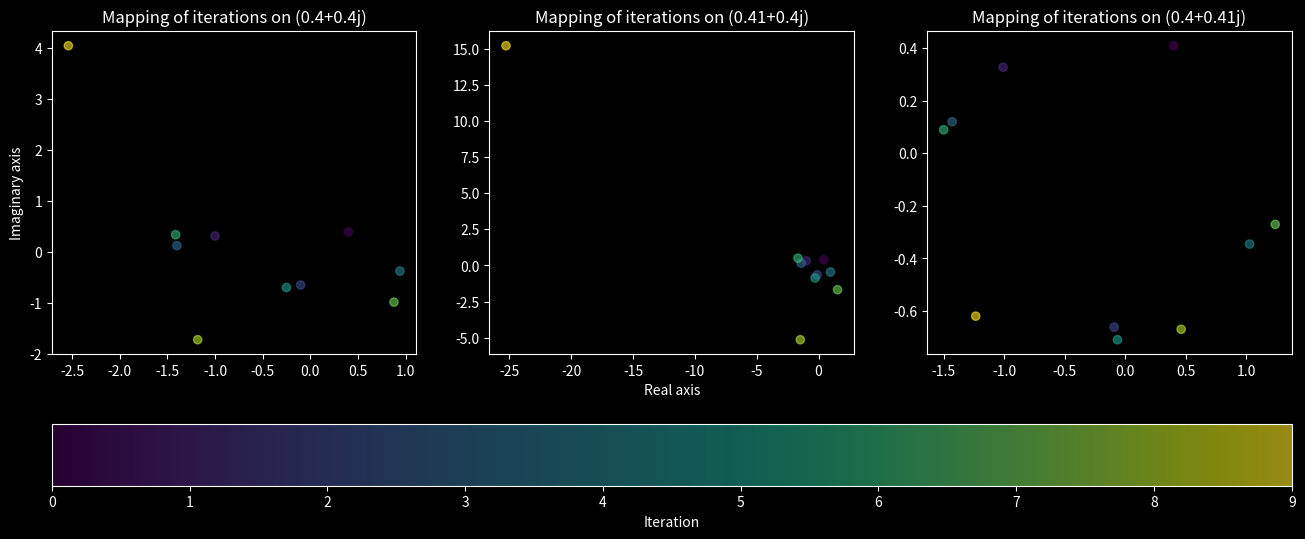

This figure's Python source:
import numpy as np 
import matplotlib.pyplot as plt 
c =-1
plt.style.use("dark_background")
def f(z):
    return np.square(z)+c

selected_values = np.array([0.4 + 0.4j, 0.41 + 0.4j, 0.4 + 0.41j])
num_iter = 9

outputs = np.zeros((num_iter+1, selected_values.shape[0]), dtype=complex)
outputs[0] = selected_values

for i in range(num_iter):
    outputs[i+1] = f(outputs[i])  # Apply 10 iterations, save each output

fig, axes = plt.subplots(1, selected_values.shape[0], figsize=(16, 6))
axes[1].set_xlabel('Real axis')
axes[0].set_ylabel('Imaginary axis')
ans=[
    [0.4,-1.,-0.1024,-1.39911424,0.94034079,-0.250279,-1.41315199,0.87778501,-1.18177046,-2.53836105],
    [0.4,0.32,-0.64,0.131072,-0.3667694,-0.68977646,0.34527312,-0.9758468,-1.71316738,4.0491412],
    [0.41,-0.9919,-0.12371839,-1.40808655,0.95678553,-0.29014609,-1.66861566,1.53078095,-1.47993742,-25.27235411],
    [0.4,0.328,-0.6506864,0.16100375,-0.45341442,-0.86764072,0.50348513,-1.68024633,-5.14417815,15.22612345],
    [0.4,-1.0081,-0.09131839,-1.42899663,1.02744351,-0.06351525,-1.49910679,1.23920212,0.46263738,-1.23427319],
    [0.41,0.328,-0.6613136,0.12078019,-0.34518896,-0.70932431,0.09010582,-0.27015648,-0.66955697,-0.61952416]
]
i=0
for ax, data in zip(axes, outputs.T):
    cycle = ax.scatter(data.real, data.imag, c=range(data.shape[0]), alpha=0.6)
    ax.set_title(f'Mapping of iterations on {data[0]}')
    i+=2

fig.colorbar(cycle, ax=axes, location="bottom", label='Iteration');
plt.show()

